Dataset: Dataset (GitHub, ahmdfauzrl/Klasifikasi-Jenis-Beras). Classes: IR64 rice medium quality, IR64 rice not feasible, IR64 rice premium quality, Pandan Wangi rice medium quality, Pandan Wangi rice not feasible, Pandan Wangi rice premium quality, Rojolele rice medium quality, Rojolele rice not feasible, Rojolele rice premium quality.

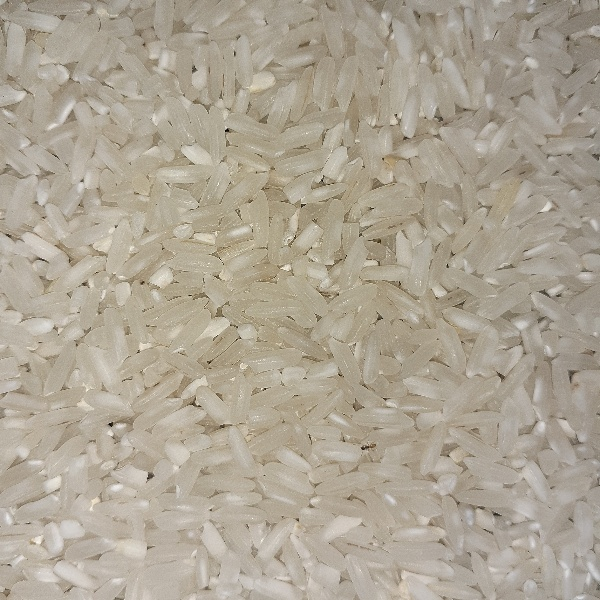
Label: IR64 rice premium quality

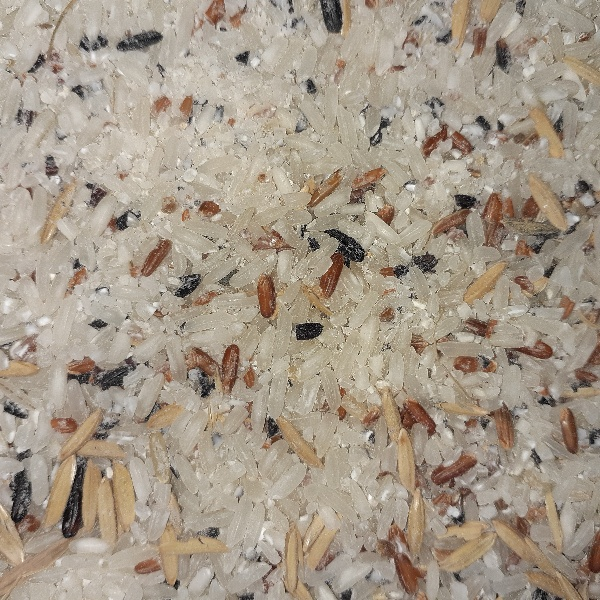
Label: Rojolele rice not feasible

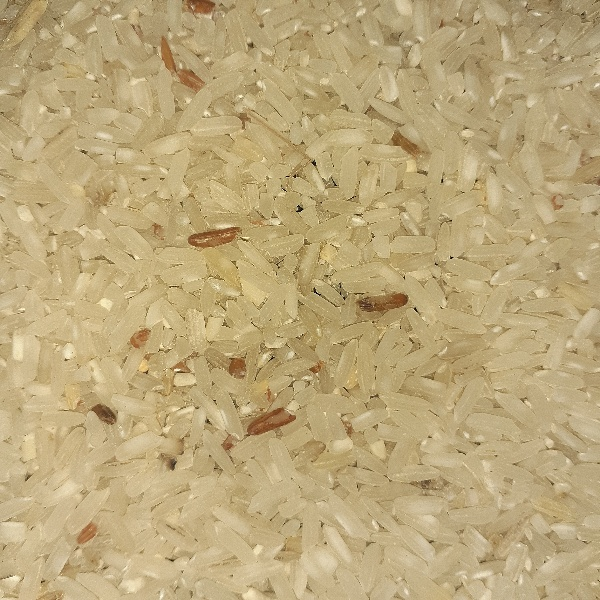
Label: IR64 rice medium quality

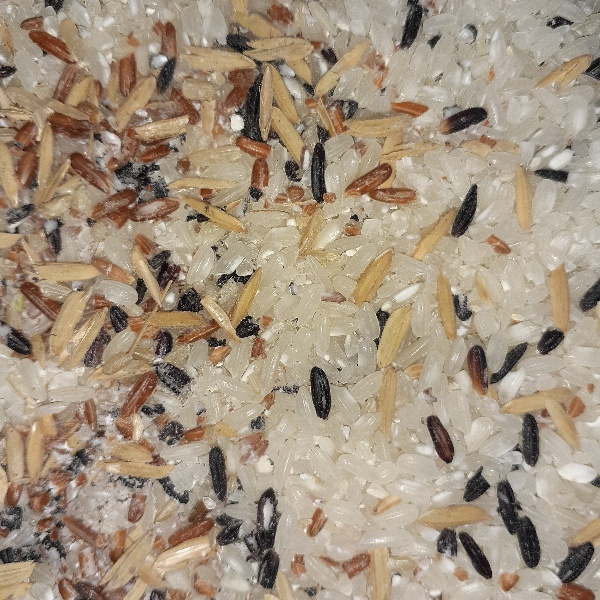
Label: Pandan Wangi rice not feasible

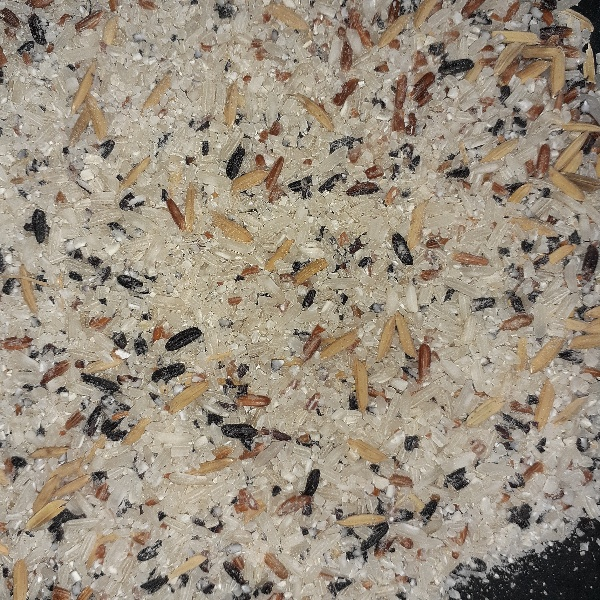
Label: IR64 rice not feasible

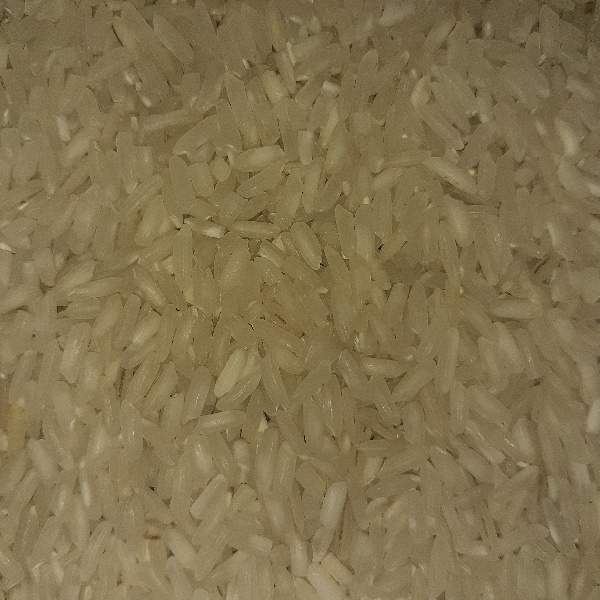
Label: Rojolele rice premium quality
